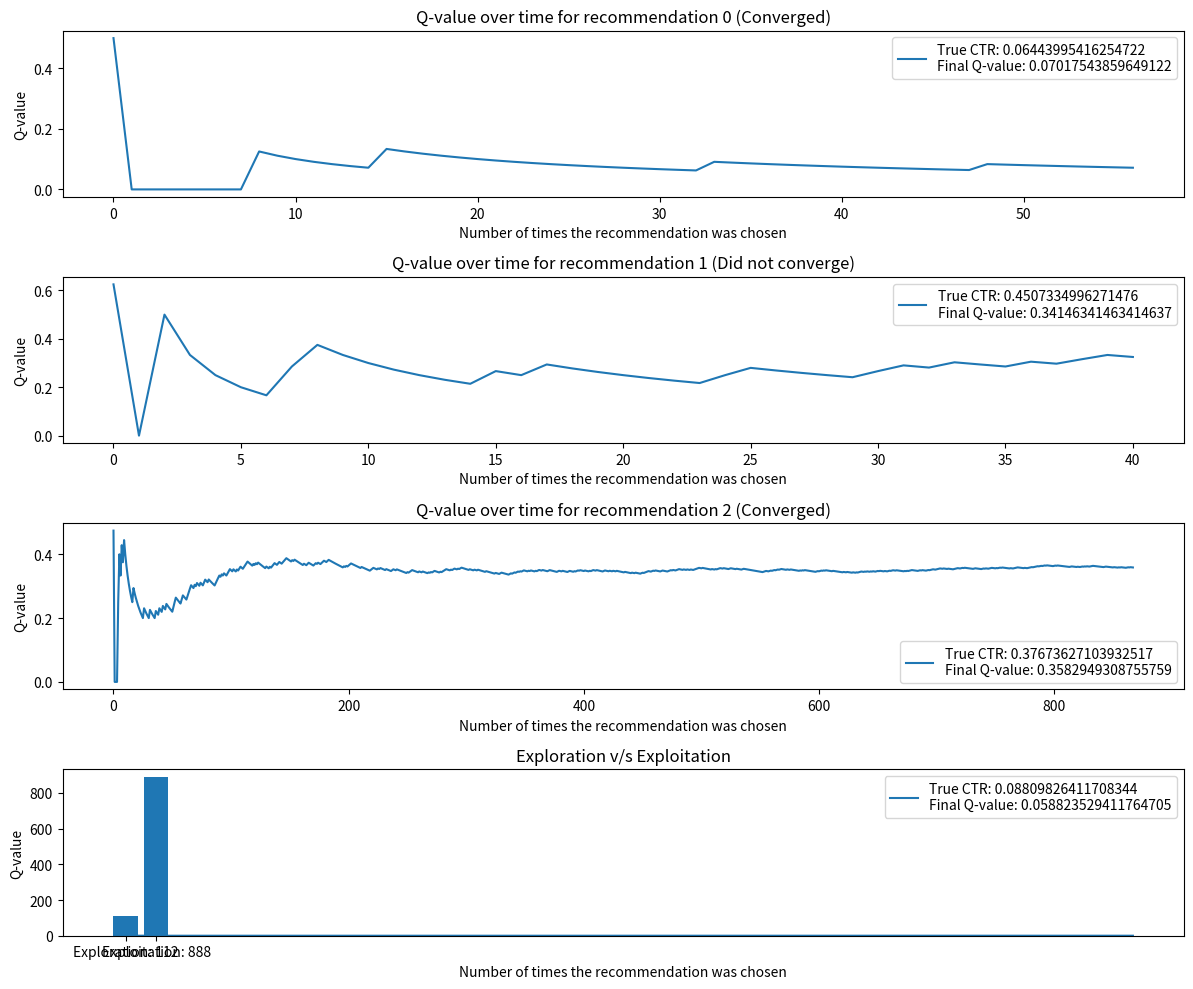

Write the Python code that produced this figure.
import numpy as np
import matplotlib.pyplot as plt

# Creating a class for the bandit
class Bandit:
    def __init__(self, n_arms, epsilon):
        self.n_arms = n_arms
        self.epsilon = epsilon
        self.q_value = np.random.rand(n_arms)
        self.count = np.zeros(n_arms)
        self.values_over_time = {
                                0: [],
                                1: [],
                                2: [],
                                3: []
                            }
        self.exploration = 0

    # Function to select an arm using epsilon-greedy
    def selection(self):
        if np.random.random() < self.epsilon:
            self.exploration += 1
            return np.random.randint(self.n_arms)
        else:
            return np.argmax(self.q_value)
        
    # Updating the Q-value
    def update(self, arm, reward):
        self.count[arm] += 1
        self.values_over_time[arm].append(self.q_value[arm])
        self.q_value[arm] += (reward - self.q_value[arm]) / self.count[arm]

arms = 4
true_ctr = np.random.random(4)
epsilon = 0.1
n = 1000

# Creating an object for the bandit
obj = Bandit(arms, epsilon)
total_clicks = 0

# Deploying the algorithm
for i in range(n):
    # Choosing an arm
    chosen_arm = obj.selection()
    # Reward will be binary in nature
    reward = np.random.binomial(1, true_ctr[chosen_arm])
    # Updating the estimated value
    obj.update(chosen_arm, reward)
    total_clicks += reward

# Plotting the q-values
fig, axs = plt.subplots(4, figsize=(12, 10))
for i in range(arms):
    q = obj.values_over_time[i]
    axs[i].plot(range(len(q)), q,
                label=f"True CTR: {true_ctr[i]}\nFinal Q-value: {obj.q_value[i]}")
    # Checking for convergence
    if abs(true_ctr[i] - obj.q_value[i]) < 0.05:
        axs[i].set_title(f"Q-value over time for recommendation {i} (Converged)")
    else:
        axs[i].set_title(f"Q-value over time for recommendation {i} (Did not converge)")
    axs[i].set(xlabel="Number of times the recommendation was chosen",
               ylabel="Q-value")
    axs[i].legend()
    plt.tight_layout()
plt.show()

print(f"Total Clicks after {n} recommendations: {total_clicks}")
for i in range(arms):
    print(f"Recommendation {i}:\nChosen: {int(obj.count[i])} times\nTrue CTR: {true_ctr[i]}\nClicks: {obj.q_value[i]}\n\n")

# Plotting exploration v/s exploitation
plt.bar([f'Exploration: {obj.exploration}', f'Exploitation: {n - obj.exploration}'],
        [obj.exploration, n-obj.exploration])
plt.title("Exploration v/s Exploitation")
plt.show()
